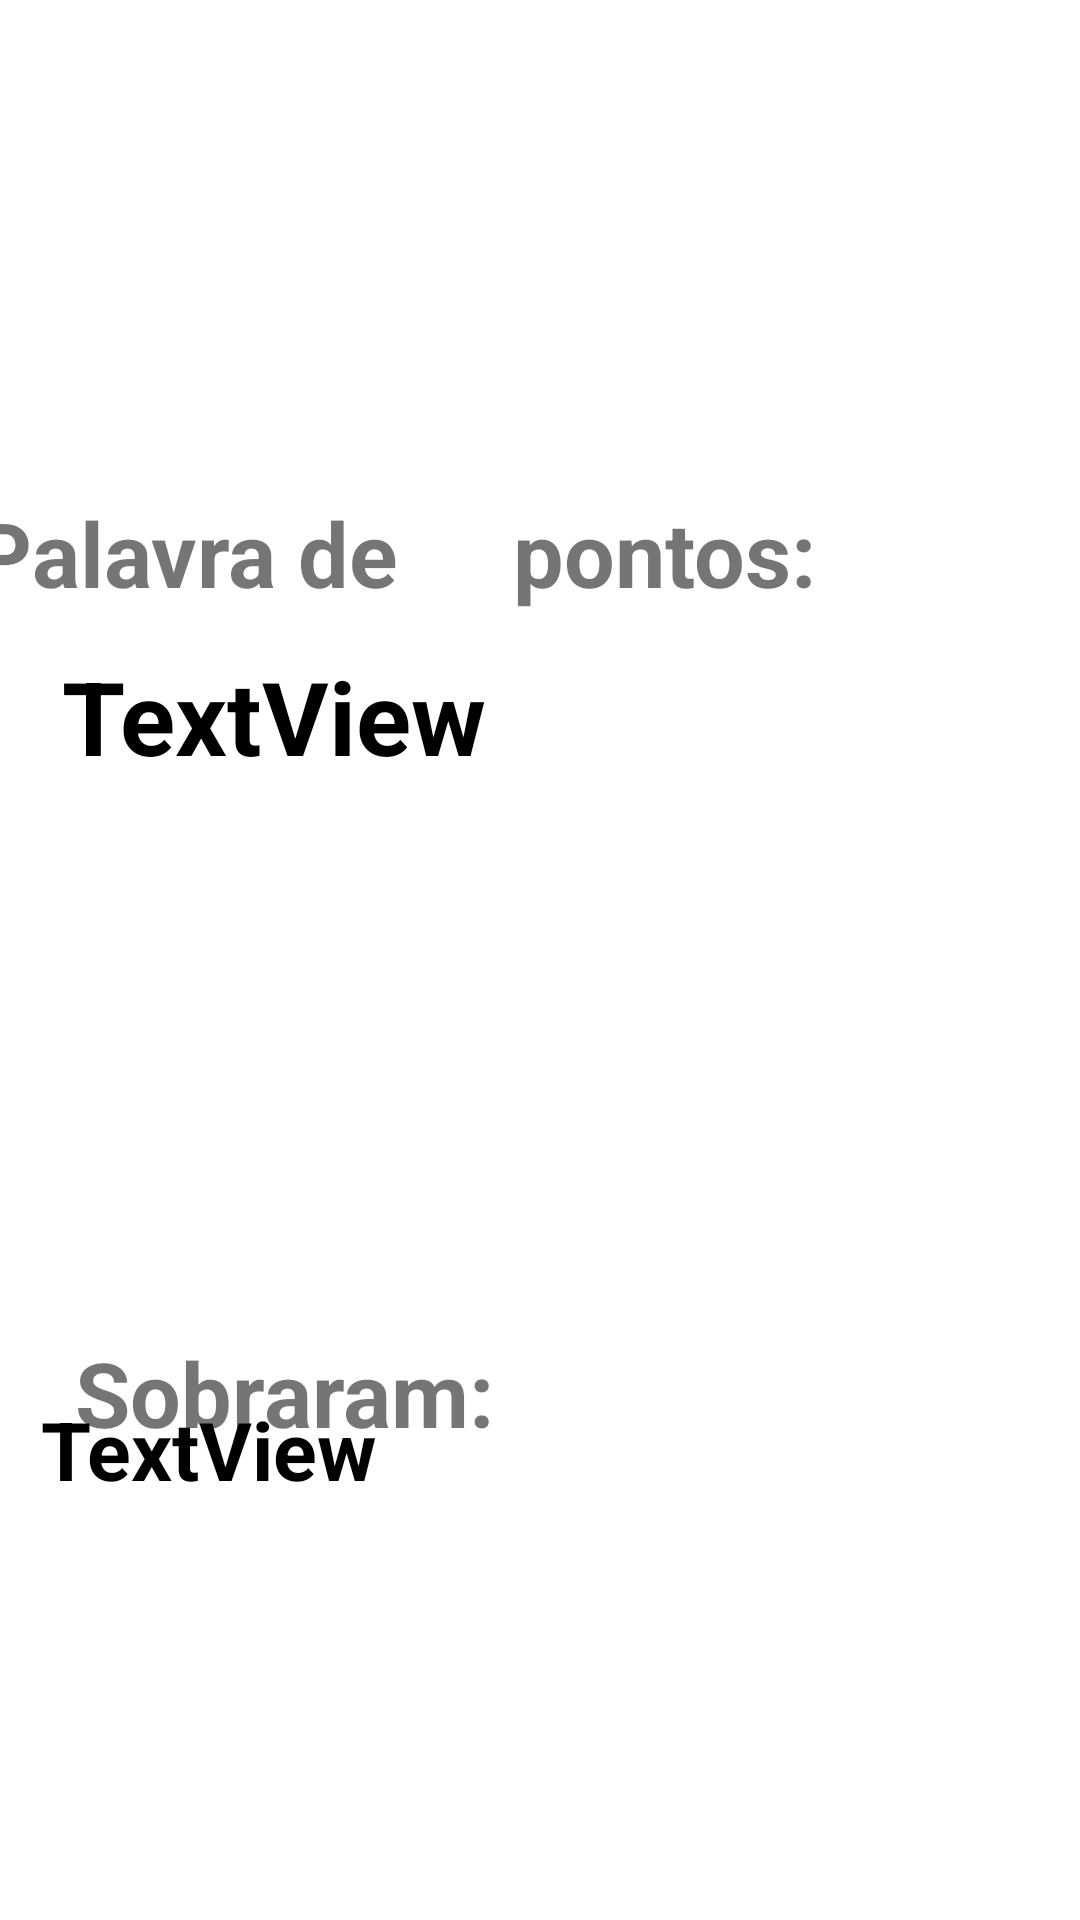

Android layout source for this screen:
<!-- AndroidManifest.xml: application theme Theme.MontaPalavra -->
<!-- res/layout/activity_display_message.xml -->
<?xml version="1.0" encoding="utf-8"?>
<androidx.constraintlayout.widget.ConstraintLayout xmlns:android="http://schemas.android.com/apk/res/android"
    xmlns:app="http://schemas.android.com/apk/res-auto"
    xmlns:tools="http://schemas.android.com/tools"
    android:layout_width="match_parent"
    android:layout_height="match_parent"
    tools:context=".DisplayMessageActivity">

    <TextView
        android:id="@+id/sobraramView2"
        android:layout_width="180dp"
        android:layout_height="37dp"
        android:layout_marginTop="444dp"
        android:text="Sobraram:"
        android:textSize="30sp"
        android:textStyle="bold"
        app:layout_constraintEnd_toEndOf="parent"
        app:layout_constraintHorizontal_bias="0.138"
        app:layout_constraintStart_toStartOf="parent"
        app:layout_constraintTop_toTopOf="parent" />

    <TextView
        android:id="@+id/sobraramView4"
        android:layout_width="149dp"
        android:layout_height="39dp"
        android:layout_marginTop="164dp"
        android:layout_marginEnd="40dp"
        android:layout_marginRight="40dp"
        android:text="pontos:"
        android:textSize="30sp"
        android:textStyle="bold"
        app:layout_constraintEnd_toEndOf="parent"
        app:layout_constraintTop_toTopOf="parent" />

    <TextView
        android:id="@+id/sobraramView5"
        android:layout_width="149dp"
        android:layout_height="39dp"
        android:layout_marginTop="164dp"
        android:layout_marginEnd="220dp"
        android:layout_marginRight="220dp"
        android:text="Palavra de "
        android:textSize="30sp"
        android:textStyle="bold"
        app:layout_constraintEnd_toEndOf="parent"
        app:layout_constraintTop_toTopOf="parent" />

    <TextView
        android:id="@+id/pontosView"
        android:layout_width="53dp"
        android:layout_height="52dp"
        android:layout_marginStart="13dp"
        android:layout_marginLeft="13dp"
        android:layout_marginTop="172dp"
        android:textSize="24sp"
        android:textStyle="bold"
        app:layout_constraintEnd_toEndOf="parent"
        app:layout_constraintStart_toStartOf="parent"
        app:layout_constraintTop_toTopOf="parent" />

    <TextView
        android:id="@+id/sobraramView"
        android:layout_width="332dp"
        android:layout_height="87dp"
        android:layout_marginBottom="88dp"
        android:text="TextView"
        android:textColor="#000000"
        android:textSize="27sp"
        android:textStyle="bold"
        app:layout_constraintBottom_toBottomOf="parent"
        app:layout_constraintEnd_toEndOf="parent"
        app:layout_constraintHorizontal_bias="0.493"
        app:layout_constraintStart_toStartOf="parent" />

    <TextView
        android:id="@+id/textView2"
        android:layout_width="264dp"
        android:layout_height="72dp"
        android:layout_marginTop="216dp"
        android:text="TextView"
        android:textColor="#000000"
        android:textSize="34sp"
        android:textStyle="bold"
        app:layout_constraintEnd_toEndOf="parent"
        app:layout_constraintHorizontal_bias="0.217"
        app:layout_constraintStart_toStartOf="parent"
        app:layout_constraintTop_toTopOf="parent" />

</androidx.constraintlayout.widget.ConstraintLayout>
<!-- resources referenced by this layout -->
<resources>
  <style name="Theme.MontaPalavra" parent="Theme.MaterialComponents.DayNight.DarkActionBar">
          
          <item name="colorPrimary">@color/purple_500</item>
          <item name="colorPrimaryVariant">@color/purple_700</item>
          <item name="colorOnPrimary">@color/white</item>
          
          <item name="colorSecondary">@color/teal_200</item>
          <item name="colorSecondaryVariant">@color/teal_700</item>
          <item name="colorOnSecondary">@color/black</item>
          
          <item name="android:statusBarColor" tools:targetApi="l">?attr/colorPrimaryVariant</item>
          
      </style>
  <!-- not gathered from this repository: default colours our renderer supplied (Android Studio template values) -->
  <color name="purple_500">#FF6200EE</color>
  <color name="purple_700">#FF3700B3</color>
  <color name="teal_200">#FF03DAC5</color>
  <color name="teal_700">#FF018786</color>
  <color name="black">#FF000000</color>
  <color name="white">#FFFFFFFF</color>
</resources>
